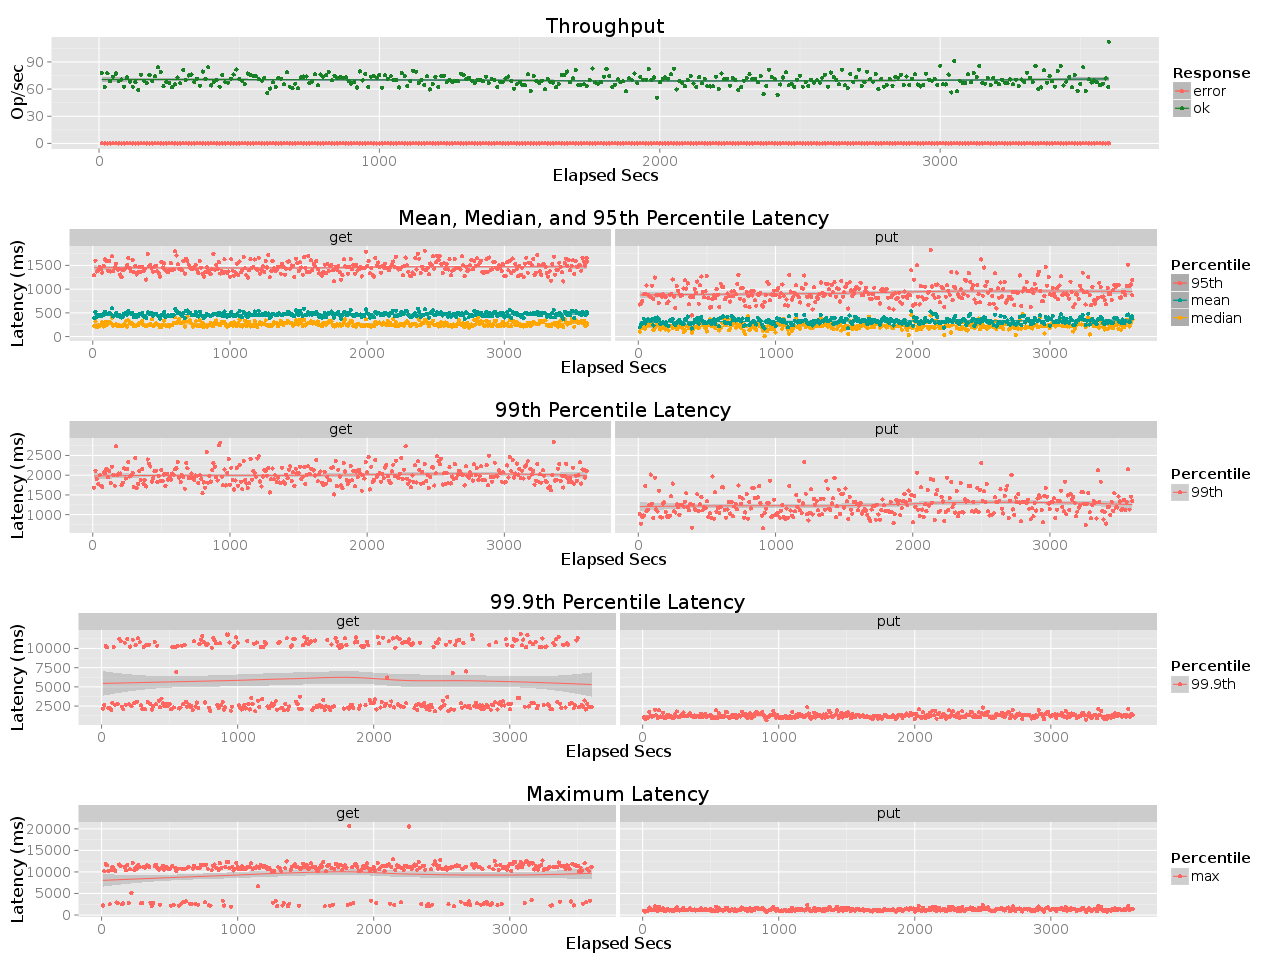

The table this chart was drawn from, first rows:
elapsed, window, total, successful, failed
10, 10, 779, 779, 0
20, 10, 624, 624, 0
30, 10, 774, 774, 0
40, 10, 685, 685, 0
50, 10, 738, 738, 0
60, 9.997, 772, 772, 0
70, 10, 692, 692, 0
80, 10, 706, 706, 0
90, 10, 627, 627, 0
100, 10, 730, 730, 0
110, 10, 683, 683, 0
120, 10, 627, 627, 0
130, 9.999, 675, 675, 0
140, 10, 591, 591, 0
150, 10, 760, 760, 0
160, 10, 691, 691, 0
170, 10, 670, 670, 0
180, 10, 755, 755, 0
190, 10, 690, 690, 0
200, 10, 741, 741, 0
210, 9.999, 842, 842, 0
220, 10, 787, 787, 0
230, 10, 631, 631, 0
240, 10, 679, 679, 0
250, 10, 666, 666, 0
260, 10, 620, 620, 0
270, 10, 651, 651, 0
280, 10, 727, 727, 0
290, 10, 664, 664, 0
300, 10, 812, 812, 0
310, 10, 700, 700, 0
320, 10, 751, 751, 0
330, 10, 761, 761, 0
340, 10, 678, 678, 0
350, 10, 715, 715, 0
360, 10, 638, 638, 0
370, 10, 794, 794, 0
380, 10, 715, 715, 0
390, 10, 840, 840, 0
400, 10, 640, 640, 0
410, 9.999, 679, 679, 0
420, 10, 703, 703, 0
430, 9.999, 627, 627, 0
440, 10, 753, 753, 0
450, 10, 676, 676, 0
460, 10, 672, 672, 0
470, 10, 716, 716, 0
480, 10, 761, 761, 0
490, 10, 816, 816, 0
500, 10, 710, 710, 0
510, 10, 690, 690, 0
520, 10, 655, 655, 0
530, 9.999, 772, 772, 0
540, 9.998, 752, 752, 0
550, 10, 749, 749, 0
560, 10, 743, 743, 0
570, 10, 707, 707, 0
580, 10, 693, 693, 0
590, 9.995, 722, 722, 0
600, 10, 559, 559, 0
... 301 more rows
